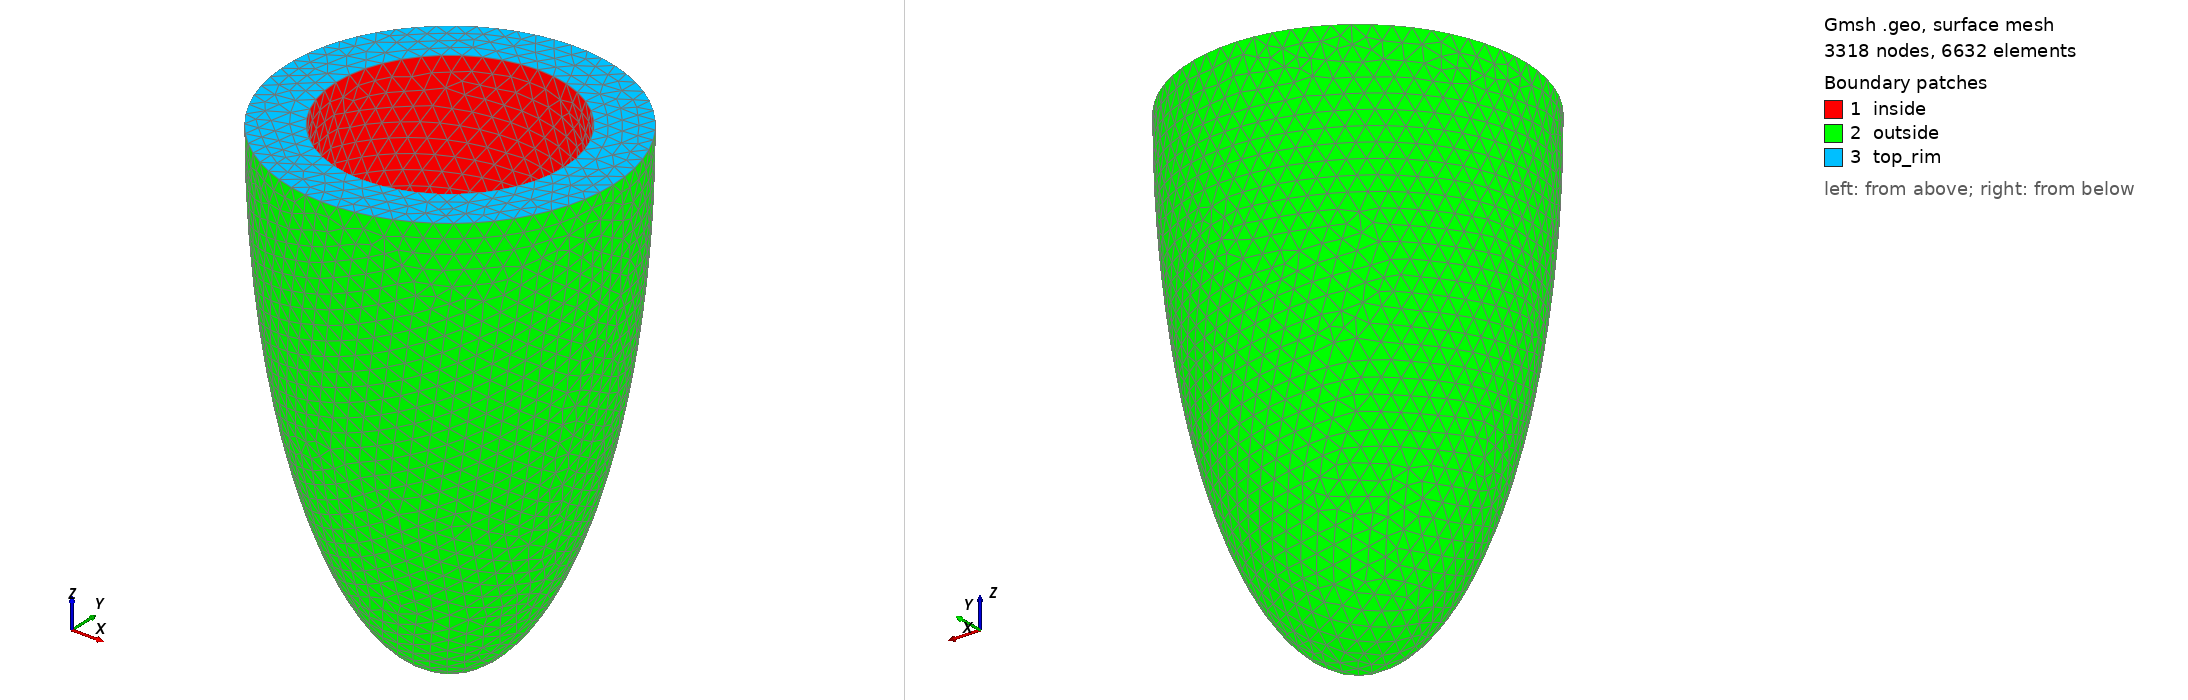

Gmsh geometry script, surface-meshed: 3318 nodes, 6632 surface elements. Boundary patches (legend numbers): 1 inside, 2 outside, 3 top_rim. Left view from above one corner, right view from below the opposite corner. Legend entries are the model's physical surfaces. The drawing asked Gmsh for element sizes between 1% and 20% of the model's largest extent; the script's own settings can give other sizes.

=== mesh_ellipse_fine.geo (drawn) ===
SetFactory("OpenCASCADE");

// --------------------------------------
// Parameters
// --------------------------------------
a = 1.0;       // outside semi-axis X
b = 1.0;       // outside semi-axis Y
c = 3.0;       // outside semi-axis Z
t = 0.3;       // wall thickness
lc = 0.1;

// --------------------------------------
// OUTER ELLIPSOID
// --------------------------------------
Sphere(1) = {0,0,0,1};
Dilate {{0,0,0}, {a, b, c}} { Volume{1}; }

// --------------------------------------
// INNER ELLIPSOID (shrunken version)
// --------------------------------------
Sphere(2) = {0,0,0,1};
Dilate {{0,0,0}, {a - t, b - t, c - t}} { Volume{2}; }

// --------------------------------------
// Create half-space box: z < 0
// --------------------------------------
Box(10) = {-10, -10, -10, 20, 20, 10};

// --------------------------------------
// Cut OUTER ellipsoid with half-space
// --------------------------------------
BooleanIntersection{ Volume{1}; Delete; } { Volume{10}; }

// --------------------------------------
// Cut INNER ellipsoid with half-space
// --------------------------------------
BooleanIntersection{ Volume{2}; Delete; } { Volume{10}; Delete; }

// --------------------------------------
// Subtract inner half from outer half 
// to create a concave shell
// --------------------------------------
BooleanDifference{ Volume{1}; Delete; } { Volume{2}; Delete; }


// Get all boundary surfaces of the concave shell
shell_surfaces[] = Boundary{ Volume{1}; };

Printf("Number of boundary surfaces: %g", #shell_surfaces[]);

// IMPORTANT: After generating, you need to check in GMSH GUI which surface
// is which, then adjust the indices below. Typically:
// - The flat top (z=0) will be one surface
// - The outer curved surface will be one or more surfaces
// - The inner curved surface will be one or more surfaces

// For a simple case with 3 surfaces total:
// Usually: surface[0] = top rim, surface[1] = outside, surface[2] = inside
// But you should verify this in GMSH GUI!
Physical Surface("outside", 1) = {shell_surfaces[0]};
Physical Surface("top_rim", 2) = {shell_surfaces[1]};
Physical Surface("inside", 3) = {shell_surfaces[2]};

// --------------------------------------
// Volume physical ID
// --------------------------------------
Physical Volume("shell", 10) = {1};

// --------------------------------------
Mesh.CharacteristicLengthMin = lc;
Mesh.CharacteristicLengthMax = lc;

// Generate 3D mesh
Mesh 3;
